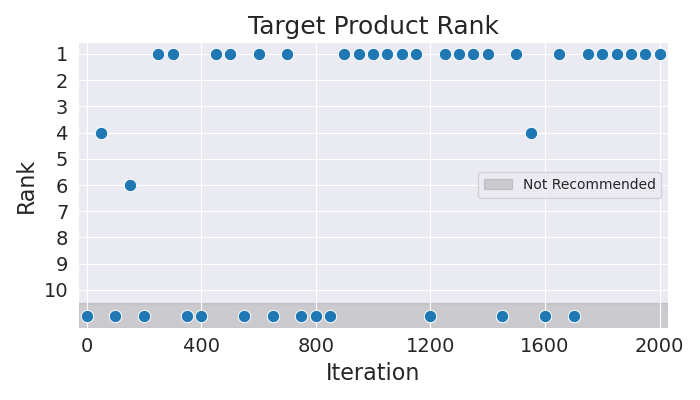

The file beside this chart, header and first rows:
Iteration, Rank
0, 11
50, 4
100, 11
150, 6
200, 11
250, 1
300, 1
350, 11
400, 11
450, 1
500, 1
550, 11
600, 1
650, 11
700, 1
750, 11
800, 11
850, 11
900, 1
950, 1
1000, 1
1050, 1
1100, 1
1150, 1
1200, 11
1250, 1
1300, 1
1350, 1
1400, 1
1450, 11
1500, 1
1550, 4
1600, 11
1650, 1
1700, 11
1750, 1
1800, 1
1850, 1
1900, 1
1950, 1
2000, 1
